The GitHub repository Sjyzheishuai/CustomDataset contains a labelled image folder "dataset" with 2 categories: ants, bees. Examples follow, each with its label.

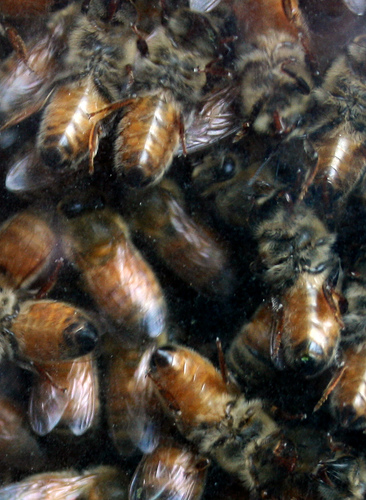
Label: bees

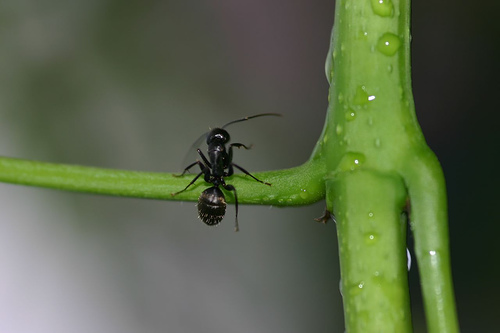
Label: ants

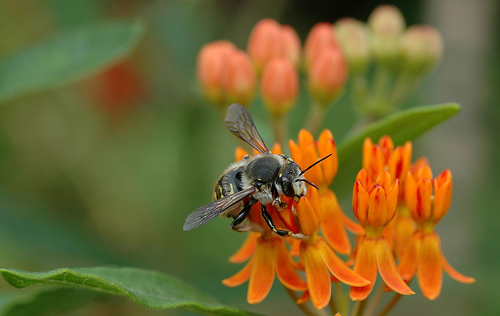
Label: bees

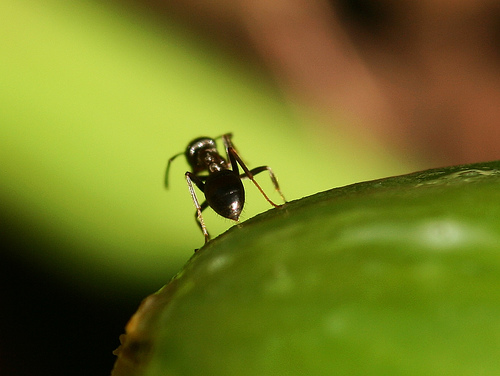
Label: ants

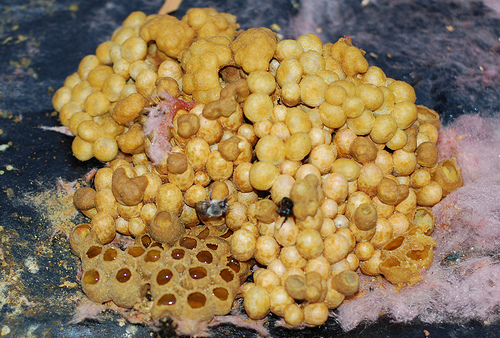
Label: bees

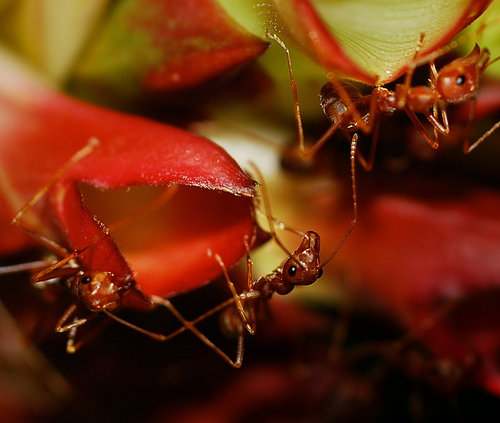
Label: ants
